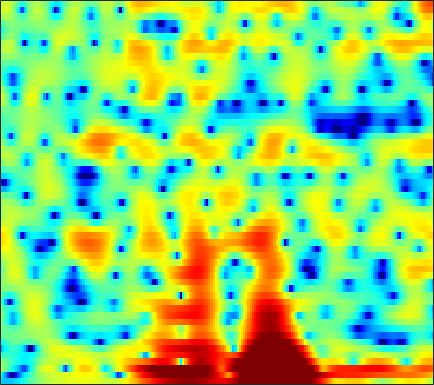

Data behind this chart, as committed beside it:
-6.4301, -6.9176, -7.3633, -7.5665, -7.5512, -7.3388, -6.9294, -6.5317, -5.8952, -5.1699, -4.4159, -3.8342, -3.0422, -2.2723, -1.7376, -1.0576, -0.41854, 0.017078, 0.55385, 1.0494, 1.5, 1.8056, 2.1684, 2.4873
-4.624, -6.469, -9.387, -13.22, -17.18, -23.3, -19.17, -15.24, -11.63, -9.075, -7.074, -5.811, -4.334, -3.044, -2.185, -1.157, -0.2432, 0.3634, 1.079, 1.682, 2.173, 2.471, 2.78, 3.002
2.176, 1.002, -0.542, -2.037, -3.12, -4.436, -5.69, -6.69, -8.23, -10.15, -12.16, -12.56, -10.31, -7.048, -4.799, -2.258, -0.2511, 0.9698, 2.276, 3.252, 3.909, 4.211, 4.345, 4.157
0.5072, -0.02009, -0.7289, -1.461, -2.006, -2.737, -3.479, -4.034, -4.752, -5.363, -5.745, -5.817, -5.527, -4.831, -4.094, -2.987, -1.834, -0.9917, 0.04433, 0.9462, 1.674, 2.103, 2.523, 2.755
-3.108, -3.059, -3.053, -3.127, -3.224, -3.418, -3.678, -3.936, -4.348, -4.8, -5.229, -5.48, -5.63, -5.478, -5.148, -4.423, -3.454, -2.642, -1.503, -0.42, 0.5682, 1.222, 1.974, 2.576
-8.45, -6.8, -5.119, -3.976, -3.414, -3.013, -2.95, -3.133, -3.721, -4.782, -6.455, -8.285, -12.11, -20.01, -22.47, -12.37, -7.314, -4.791, -2.291, -0.421, 1.006, 1.848, 2.725, 3.376
-5.028, -4.195, -3.145, -2.272, -1.76, -1.283, -1.025, -0.9542, -0.9961, -1.168, -1.417, -1.621, -1.823, -1.851, -1.7, -1.276, -0.6431, -0.0923, 0.6589, 1.343, 1.91, 2.234, 2.511, 2.614
-1.172, -1.134, -1.038, -0.9155, -0.8057, -0.6513, -0.5022, -0.3865, -0.2221, -0.05262, 0.1154, 0.2417, 0.4219, 0.6234, 0.7871, 1.007, 1.218, 1.361, 1.521, 1.607, 1.615, 1.547, 1.348, 1.002
-0.2269, -0.6145, -1.112, -1.548, -1.786, -1.927, -1.84, -1.638, -1.228, -0.7128, -0.1574, 0.252, 0.7548, 1.183, 1.447, 1.728, 1.915, 1.982, 1.981, 1.87, 1.651, 1.418, 1.019, 0.5173
-0.04364, -1.17, -2.966, -5.139, -6.943, -8.832, -8.555, -6.998, -4.588, -2.497, -0.8047, 0.2269, 1.335, 2.164, 2.615, 3.015, 3.211, 3.222, 3.074, 2.741, 2.235, 1.758, 1.021, 0.2176
0.5883, -0.6222, -2.454, -4.579, -6.298, -8.008, -7.687, -6.212, -3.834, -1.671, 0.1238, 1.226, 2.399, 3.264, 3.724, 4.082, 4.158, 4.027, 3.607, 2.898, 1.87, 0.8683, -0.7899, -2.866
-0.1914, -1.252, -2.587, -3.652, -4.108, -4.132, -3.522, -2.77, -1.559, -0.2572, 0.9953, 1.833, 2.757, 3.439, 3.795, 4.045, 4.021, 3.823, 3.296, 2.457, 1.264, 0.1187, -1.83, -4.331
-2.34, -4.334, -8.034, -14, -19.79, -12.98, -7.545, -4.908, -2.342, -0.4302, 1.039, 1.909, 2.82, 3.458, 3.769, 3.978, 3.957, 3.802, 3.386, 2.75, 1.912, 1.157, 0.0155, -1.243
-1.333, -2.234, -3.475, -4.438, -4.694, -4.209, -3.079, -2.084, -0.7777, 0.3802, 1.315, 1.872, 2.442, 2.848, 3.032, 3.132, 3.071, 2.922, 2.598, 2.127, 1.514, 0.9661, 0.136, -0.81
0.03043, -0.01832, -0.09728, -0.08671, 0.02017, 0.233, 0.5266, 0.7813, 1.129, 1.428, 1.658, 1.777, 1.851, 1.845, 1.796, 1.683, 1.527, 1.372, 1.131, 0.8215, 0.4043, 0.01389, -0.6313, -1.435
0.1568, 0.5908, 1.152, 1.63, 1.917, 2.205, 2.387, 2.445, 2.393, 2.177, 1.816, 1.465, 0.8957, 0.2547, -0.1947, -0.6667, -0.9116, -0.9373, -0.8452, -0.7032, -0.6124, -0.6416, -0.8659, -1.298
-1.287, -0.005016, 1.444, 2.531, 3.098, 3.603, 3.819, 3.78, 3.462, 2.842, 1.856, 0.8286, -0.9452, -3.296, -5.456, -8.309, -8.757, -7.159, -4.757, -2.898, -1.617, -0.97, -0.4652, -0.3589
-2.528, -0.6397, 1.202, 2.481, 3.154, 3.723, 3.922, 3.826, 3.417, 2.679, 1.557, 0.422, -1.441, -3.803, -5.888, -8.41, -8.807, -7.594, -5.485, -3.679, -2.313, -1.555, -0.8112, -0.3803
-0.2467, 0.6973, 1.779, 2.552, 2.969, 3.261, 3.255, 3.09, 2.636, 1.92, 1.009, 0.2235, -0.971, -2.183, -3.011, -3.93, -4.482, -4.615, -4.537, -4.135, -3.573, -3.13, -2.53, -1.929
2.15, 2.663, 3.168, 3.486, 3.572, 3.466, 3.16, 2.806, 2.154, 1.311, 0.3377, -0.4932, -1.757, -3.1, -4.154, -5.56, -6.845, -7.563, -8.041, -7.959, -7.391, -6.723, -5.75, -4.716
4.423, 4.616, 4.655, 4.504, 4.227, 3.689, 2.977, 2.309, 1.321, 0.2338, -0.9964, -1.965, -3.414, -5.183, -6.808, -9.536, -13.43, -17.58, -22.2, -18.07, -14.39, -12.71, -11.13, -9.77
6.172, 6.039, 5.662, 4.993, 4.316, 3.199, 1.758, 0.5273, -1.181, -2.775, -4.056, -4.695, -5.34, -6.142, -6.941, -8.404, -10.4, -11.86, -13.03, -13.27, -13.17, -13.67, -15.91, -22.86
6.446, 6.178, 5.612, 4.72, 3.816, 2.14, -0.14, -2.447, -6.92, -14.55, -17.96, -12.02, -8.137, -6.233, -5.526, -5.201, -5.248, -5.475, -5.851, -6.307, -6.747, -7.077, -7.532, -7.533
4.638, 4.601, 4.337, 3.821, 3.202, 2.087, 0.6274, -0.6844, -2.568, -4.176, -4.901, -4.719, -4.018, -3.284, -2.891, -2.577, -2.466, -2.525, -2.75, -3.009, -3.333, -3.526, -3.66, -3.575
2.064, 2.588, 2.986, 3.083, 2.972, 2.673, 2.163, 1.73, 1.139, 0.6015, 0.2225, 0.006278, -0.1303, -0.2225, -0.2978, -0.4339, -0.6868, -0.9453, -1.418, -2.032, -2.836, -3.517, -4.451, -5.316
0.6128, 1.452, 2.223, 2.637, 2.801, 2.82, 2.685, 2.526, 2.246, 1.949, 1.676, 1.481, 1.263, 1.057, 0.9096, 0.6658, 0.3119, -0.03981, -0.683, -1.632, -2.926, -4.275, -6.775, -10.8
1.059, 1.529, 1.978, 2.245, 2.32, 2.251, 2.07, 1.839, 1.475, 1.085, 0.7176, 0.5312, 0.3628, 0.3504, 0.3982, 0.476, 0.5131, 0.4428, 0.1786, -0.3209, -1.1, -1.891, -3.193, -4.606
1.248, 1.325, 1.35, 1.312, 1.183, 0.9126, 0.4236, -0.09022, -0.9828, -2.082, -3.227, -3.874, -4.027, -3.288, -2.408, -1.163, -0.101, 0.5127, 1.072, 1.364, 1.388, 1.294, 1.017, 0.6813
-0.9438, -1.149, -1.295, -1.331, -1.362, -1.484, -1.926, -2.478, -3.779, -5.935, -9.83, -15.52, -24.46, -10.5, -6.43, -2.989, -0.7633, 0.4537, 1.629, 2.408, 2.882, 3.083, 3.179, 3.111
-7.593, -8.496, -8.239, -6.949, -5.839, -4.728, -4.044, -3.843, -3.945, -4.407, -4.976, -5.264, -5.021, -3.949, -2.821, -1.253, 0.1852, 1.082, 2.055, 2.76, 3.258, 3.472, 3.602, 3.542
-14.5, -19.2, -16.13, -10.93, -8.353, -6.12, -4.605, -3.871, -3.156, -2.69, -2.278, -1.992, -1.492, -0.8751, -0.3328, 0.4271, 1.186, 1.718, 2.329, 2.81, 3.123, 3.253, 3.263, 3.106
-6.518, -6.657, -6.305, -5.523, -4.813, -3.863, -3.089, -2.62, -2.147, -1.766, -1.459, -1.187, -0.7778, -0.2805, 0.151, 0.7762, 1.385, 1.821, 2.315, 2.686, 2.878, 2.925, 2.82, 2.542
-2.977, -2.536, -2.014, -1.565, -1.332, -1.081, -1.032, -1.062, -1.311, -1.636, -2.022, -2.159, -2.074, -1.556, -0.95, 0.007741, 0.9729, 1.592, 2.259, 2.698, 2.906, 2.896, 2.678, 2.214
-0.2094, 0.5154, 1.121, 1.47, 1.539, 1.403, 0.9497, 0.3699, -0.7878, -2.562, -5.148, -7.718, -10.01, -7.357, -4.598, -1.72, 0.2972, 1.385, 2.402, 2.984, 3.242, 3.185, 2.834, 2.1
1.759, 2.117, 2.411, 2.468, 2.42, 2.128, 1.649, 1.048, -0.02161, -1.616, -3.689, -5.479, -6.802, -5.414, -3.625, -1.466, 0.04802, 0.8659, 1.566, 1.955, 2.065, 2.024, 1.726, 1.138
1.949, 1.758, 1.459, 1.109, 0.8785, 0.6843, 0.5683, 0.5436, 0.4278, 0.2515, 0.01426, -0.1363, -0.2387, -0.1721, -0.0651, -0.002991, -0.0808, -0.3086, -0.7817, -1.264, -1.547, -1.467, -1.111, -0.6828
1.303, 0.4093, -1.129, -2.8, -3.826, -3.914, -2.711, -1.476, -0.0427, 1.058, 1.77, 2.115, 2.331, 2.253, 2.003, 1.325, 0.1614, -1.189, -3.881, -8.308, -13.15, -10.47, -5.435, -2.354
-0.4028, -1.627, -4.1, -8.23, -13.16, -13.58, -7.028, -3.905, -1.105, 0.7078, 1.919, 2.488, 2.905, 2.95, 2.744, 2.163, 1.143, 0.1052, -1.655, -3.565, -4.68, -4.29, -2.696, -1.002
-1.934, -2.262, -2.855, -3.409, -3.647, -3.424, -2.607, -1.78, -0.625, 0.393, 1.207, 1.658, 2.041, 2.197, 2.162, 1.933, 1.532, 1.155, 0.6166, 0.1415, -0.1351, -0.2054, -0.1007, 0.1127
-2.654, -2.359, -2.086, -1.863, -1.684, -1.367, -0.9346, -0.5732, -0.03834, 0.5007, 0.9613, 1.264, 1.558, 1.731, 1.775, 1.72, 1.573, 1.409, 1.147, 0.8784, 0.6421, 0.4705, 0.2799, 0.09447
-2.254, -1.849, -1.471, -1.219, -1.047, -0.8323, -0.5482, -0.3043, 0.08645, 0.516, 0.9262, 1.209, 1.513, 1.702, 1.771, 1.745, 1.613, 1.45, 1.169, 0.8592, 0.529, 0.3023, 0.006402, -0.2805
-0.4623, -0.3995, -0.5028, -0.7399, -0.9481, -1.157, -1.188, -0.9963, -0.5225, 0.1247, 0.8501, 1.33, 1.855, 2.184, 2.284, 2.228, 1.942, 1.604, 1.041, 0.4119, -0.1709, -0.5018, -0.7987, -0.9587
2.304, 1.769, 0.7444, -0.6505, -1.972, -3.89, -5.282, -5.12, -3.386, -1.189, 0.685, 1.793, 2.863, 3.497, 3.675, 3.534, 2.93, 2.16, 0.6998, -1.206, -3.102, -3.966, -3.715, -2.631
3.622, 2.677, 1.063, -1.117, -3.229, -7.231, -12.69, -12.2, -6.5, -2.45, 0.3271, 1.849, 3.276, 4.129, 4.42, 4.314, 3.627, 2.657, 0.5822, -2.788, -8.577, -13.77, -8.427, -3.947
1.624, 0.5703, -1.028, -2.769, -4.035, -5.308, -5.796, -5.471, -4.242, -2.532, -0.7687, 0.4218, 1.723, 2.635, 3.057, 3.266, 3.069, 2.674, 1.856, 0.8422, -0.08193, -0.5331, -0.6263, -0.338
-0.896, -2.158, -4.291, -6.986, -9.398, -12.38, -12.15, -10.07, -6.998, -4.404, -2.342, -1.062, 0.3175, 1.35, 1.914, 2.42, 2.663, 2.702, 2.607, 2.405, 2.166, 1.998, 1.807, 1.634
-2.305, -3.377, -5.246, -7.743, -10.1, -13.2, -12.88, -10.46, -7.262, -4.761, -2.8, -1.633, -0.3742, 0.5994, 1.171, 1.744, 2.14, 2.334, 2.484, 2.534, 2.502, 2.449, 2.325, 2.147
-2.3, -2.693, -3.34, -4.043, -4.522, -4.89, -4.787, -4.418, -3.638, -2.701, -1.776, -1.132, -0.364, 0.2884, 0.6966, 1.137, 1.476, 1.669, 1.854, 1.971, 2.029, 2.029, 1.981, 1.871
-1.574, -1.433, -1.376, -1.417, -1.471, -1.524, -1.511, -1.443, -1.284, -1.043, -0.7645, -0.5323, -0.2171, 0.09125, 0.2988, 0.5388, 0.7303, 0.8441, 0.9696, 1.078, 1.189, 1.253, 1.327, 1.357
-0.1228, 0.2738, 0.5922, 0.7263, 0.7364, 0.6186, 0.3872, 0.1877, -0.1209, -0.4138, -0.6132, -0.6678, -0.6406, -0.5348, -0.443, -0.3452, -0.3452, -0.3987, -0.4864, -0.5008, -0.3445, -0.1007, 0.3357, 0.7834
1.685, 2.087, 2.441, 2.559, 2.472, 2.114, 1.46, 0.7494, -0.4284, -1.774, -2.906, -3.333, -3.144, -2.5, -2.038, -1.76, -1.99, -2.537, -3.721, -4.976, -5.115, -4.004, -1.935, -0.09525
1.238, 1.779, 2.353, 2.628, 2.582, 2.159, 1.228, 0.09042, -2.233, -6.045, -13.66, -26.52, -10.81, -5.869, -4.038, -2.919, -2.963, -3.764, -6.132, -10.82, -13.69, -8.617, -3.535, -0.4081
-3.226, -1.782, -0.3969, 0.4442, 0.7578, 0.7405, 0.2461, -0.4046, -1.639, -3.157, -4.531, -5.01, -4.612, -3.58, -2.849, -2.157, -1.91, -1.973, -2.258, -2.462, -2.22, -1.639, -0.5487, 0.6217
-5.567, -3.705, -1.988, -0.9006, -0.4072, -0.116, -0.1432, -0.3225, -0.6576, -1.026, -1.316, -1.423, -1.378, -1.179, -0.9594, -0.6994, -0.5013, -0.4038, -0.3213, -0.2372, -0.1035, 0.03681, 0.3078, 0.6445
-2.146, -1.441, -0.6405, -0.1032, 0.1044, 0.1813, 0.07589, -0.09298, -0.3596, -0.5611, -0.6187, -0.5466, -0.3374, -0.05159, 0.1772, 0.4422, 0.6431, 0.7237, 0.731, 0.6092, 0.377, 0.1418, -0.1919, -0.4806
1.329, 1.602, 1.808, 1.783, 1.591, 1.097, 0.3242, -0.3743, -1.354, -2.044, -2.083, -1.665, -0.7739, 0.1877, 0.7965, 1.439, 1.805, 1.895, 1.762, 1.329, 0.5773, -0.1915, -1.544, -3.21
3.313, 3.513, 3.535, 3.244, 2.79, 1.745, 0.05366, -1.832, -5.59, -11.97, -12.26, -7.243, -2.98, -0.4091, 0.88, 1.989, 2.551, 2.677, 2.47, 1.858, 0.7884, -0.3705, -2.54, -5.785
2.658, 2.955, 3.131, 3.012, 2.689, 1.923, 0.7297, -0.4661, -2.371, -4.025, -4.193, -3.242, -1.544, -0.06237, 0.7745, 1.499, 1.865, 1.909, 1.672, 1.088, 0.1694, -0.7536, -2.234, -3.899
